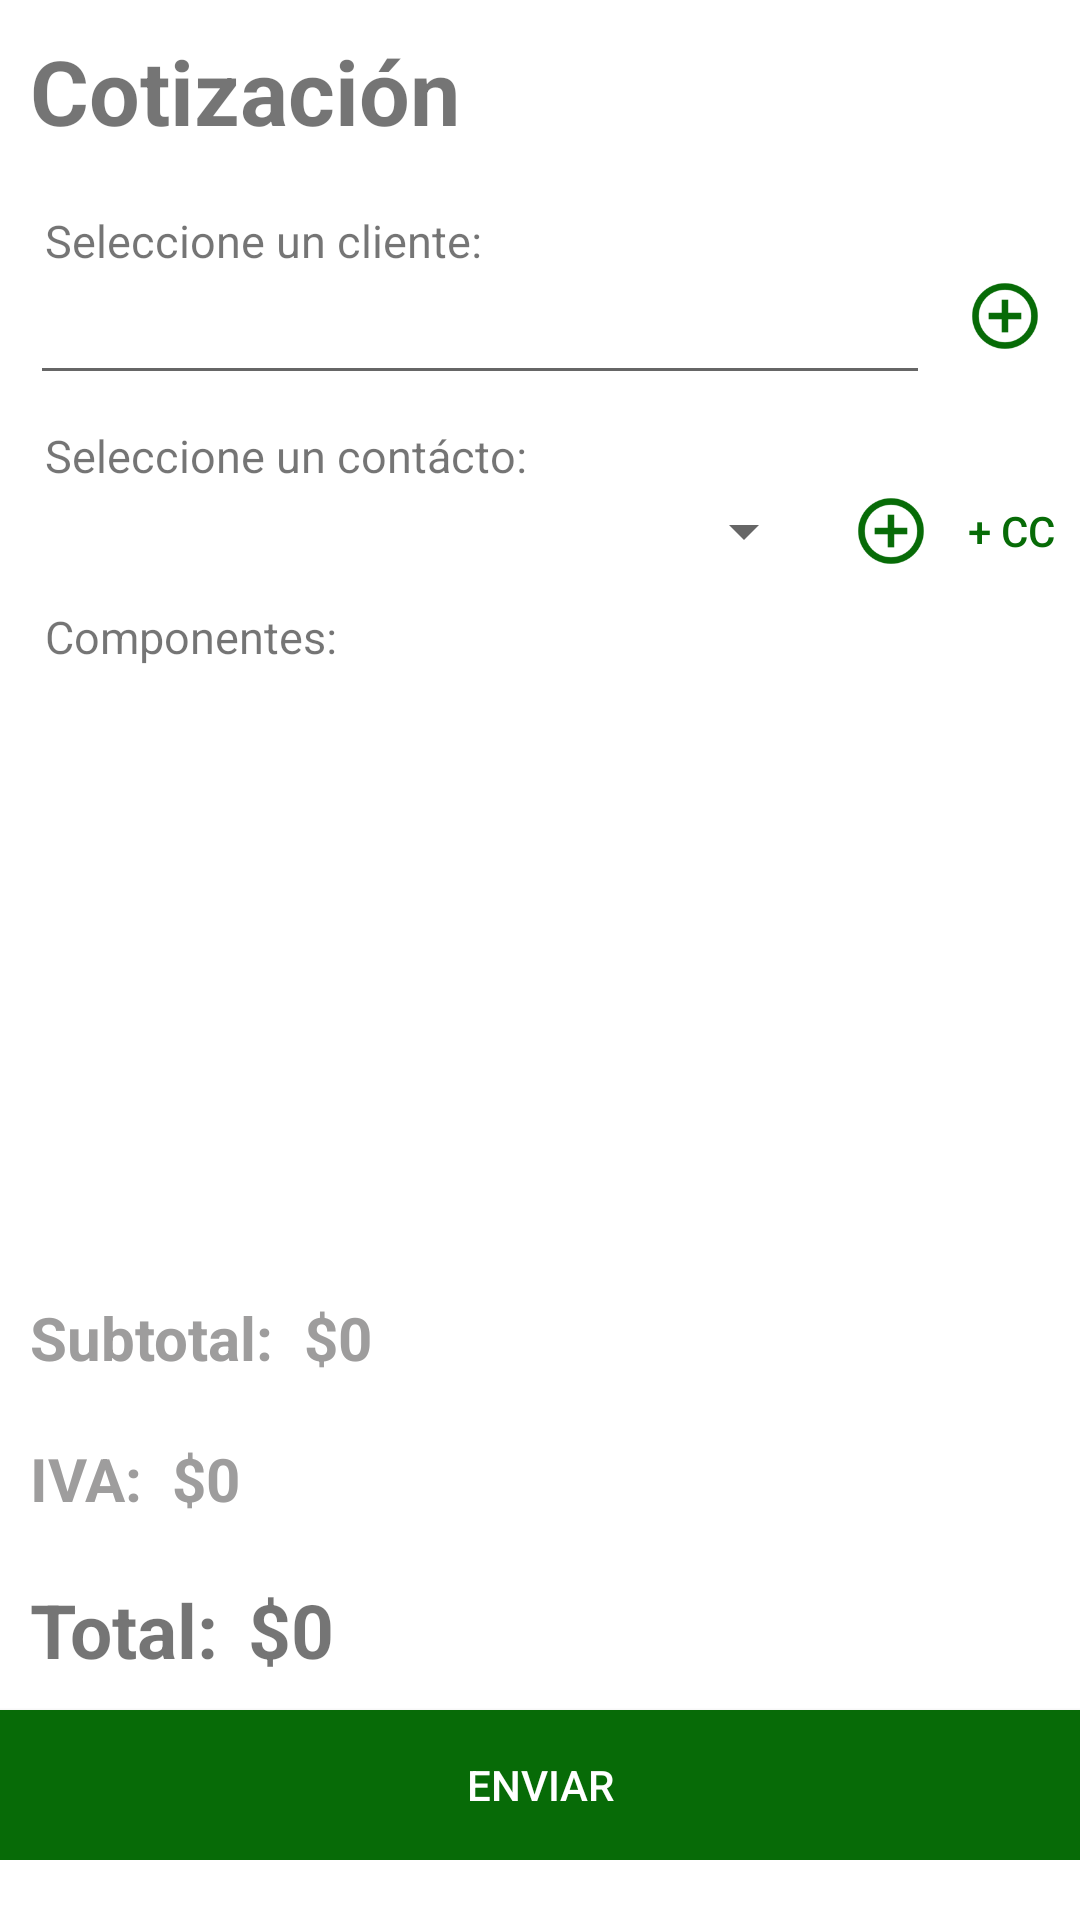

Write the Android layout XML for this screen, with the resource values it uses.
<!-- AndroidManifest.xml: activity theme Others -->
<!-- res/layout/activity_cotizar_maquina.xml -->
<?xml version="1.0" encoding="utf-8"?>

<ScrollView
    xmlns:android="http://schemas.android.com/apk/res/android"
    xmlns:app="http://schemas.android.com/apk/res-auto"
    xmlns:tools="http://schemas.android.com/tools"
    android:layout_width="match_parent"
    android:layout_height="match_parent"
    android:orientation="vertical"
    tools:context="android.primer.bryanalvarez.captura_info_gt.Activities.CotizarMaquinaActivity">

    <LinearLayout
        android:layout_width="match_parent"
        android:layout_height="match_parent"
        android:orientation="vertical">
    <LinearLayout
        android:layout_width="match_parent"
        android:layout_height="50dp"
        android:orientation="horizontal"
        android:layout_margin="10dp">

        <TextView
            android:layout_width="wrap_content"
            android:layout_height="35dp"
            android:textSize="30dp"
            android:textStyle="bold"
            android:text="Cotización"/>

    </LinearLayout>
    <LinearLayout
        android:layout_width="match_parent"
        android:layout_height="wrap_content"
        android:orientation="vertical"
        android:id="@+id/linear_layout_cliente_contacto">
        <TextView
            android:layout_width="match_parent"
            android:layout_height="wrap_content"
            android:text="Seleccione un cliente:"
            android:layout_marginLeft="15dp"
            android:textSize="15dp"/>

        <LinearLayout
            android:layout_width="match_parent"
            android:layout_height="wrap_content"
            android:orientation="horizontal">

            

            <AutoCompleteTextView
                android:layout_marginLeft="10dp"
                android:id="@+id/spinner_clientes"
                android:layout_width="300dp"
                android:layout_height="wrap_content"
                android:layout_marginBottom="10dp"></AutoCompleteTextView>

            <ImageButton
                android:id="@+id/ib_crear_cliente"
                android:layout_width="30dp"
                android:layout_height="30dp"
                android:layout_marginLeft="10dp"
                android:background="@mipmap/ic_crear"/>

        </LinearLayout>



        <TextView
            android:layout_width="match_parent"
            android:layout_height="wrap_content"
            android:text="Seleccione un contácto:"
            android:layout_marginLeft="15dp"
            android:textSize="15dp"/>

        <LinearLayout
            android:layout_width="match_parent"
            android:layout_height="wrap_content"
            android:orientation="horizontal">

            <Spinner
                android:layout_marginLeft="10dp"
                android:id="@+id/spinner_contactos"
                android:layout_width="262dp"
                android:layout_height="30dp"
                android:layout_marginBottom="10dp"></Spinner>

            <ImageButton
                android:id="@+id/ib_crear_contacto"
                android:layout_width="30dp"
                android:layout_height="30dp"
                android:layout_marginLeft="10dp"
                android:background="@mipmap/ic_crear"/>

            <Button
                android:id="@+id/ib_copiar_a_contactos"
                android:layout_width="30dp"
                android:layout_height="30dp"
                android:layout_marginLeft="10dp"
                android:background="@android:color/transparent"
                android:text="+ CC"
                android:textColor="@color/colorPrimary" />

        </LinearLayout>
    </LinearLayout>


        <TextView
            android:layout_width="match_parent"
            android:layout_height="wrap_content"
            android:text="Componentes:"
            android:layout_marginLeft="15dp"
            android:textSize="15dp"/>

    <android.support.v7.widget.RecyclerView
        android:layout_marginLeft="5dp"
        android:layout_marginRight="5dp"
        android:id="@+id/listViewComponentes"
        android:layout_width="match_parent"
        android:layout_height="200dp"></android.support.v7.widget.RecyclerView>


    <LinearLayout
        android:layout_width="match_parent"
        android:layout_height="wrap_content"
        android:orientation="horizontal"
        android:layout_margin="10dp">

        <TextView
            android:layout_width="wrap_content"
            android:layout_height="wrap_content"
            android:text="Subtotal:"
            android:textSize="20dp"
            android:textStyle="bold"
            android:layout_marginRight="10dp"
            android:textColor="#9e9d9d"/>
        <TextView
            android:id="@+id/tv_total_cotizar_sin_iva_maquina"
            android:layout_width="wrap_content"
            android:layout_height="wrap_content"
            android:text="$0"
            android:textSize="20dp"
            android:textStyle="bold"
            android:textColor="#9e9d9d"/>

    </LinearLayout>

    <LinearLayout
        android:layout_width="match_parent"
        android:layout_height="wrap_content"
        android:orientation="horizontal"
        android:layout_margin="10dp">

        <TextView
            android:layout_width="wrap_content"
            android:layout_height="wrap_content"
            android:text="IVA:"
            android:textSize="20dp"
            android:textStyle="bold"
            android:layout_marginRight="10dp"
            android:textColor="#9e9d9d"/>
        <TextView
            android:id="@+id/tv_total_cotizar_iva_maquina"
            android:layout_width="wrap_content"
            android:layout_height="wrap_content"
            android:text="$0"
            android:textSize="20dp"
            android:textStyle="bold"
            android:textColor="#9e9d9d"/>

    </LinearLayout>



    <LinearLayout
        android:layout_width="match_parent"
        android:layout_height="wrap_content"
        android:orientation="horizontal"
        android:layout_margin="10dp">

        <TextView
            android:layout_height="wrap_content"
            android:layout_width="wrap_content"
            android:text="Total:"
            android:textSize="25dp"
            android:textStyle="bold"
            android:layout_marginRight="10dp"/>
        <TextView
            android:id="@+id/tv_total_cotizar_maquina"
            android:layout_width="wrap_content"
            android:layout_height="wrap_content"
            android:text="$0"
            android:textSize="25dp"
            android:textStyle="bold"/>

    </LinearLayout>

        <Button
            android:id="@+id/bt_cotizar_maquina"
            android:layout_width="match_parent"
            android:layout_height="50dp"
            android:text="Enviar"
            android:layout_gravity="bottom"
            android:layout_margin="0dp"
            android:layout_marginBottom="0dp"
            android:textColor="@color/colorWhite"
            android:background="@color/colorPrimary"/>

    </LinearLayout>
</ScrollView>
<!-- resources referenced by this layout -->
<resources>
  <color name="colorPrimary">#076b07</color>
  <color name="colorWhite">#ffff</color>
  <!-- mipmap ic_crear: png bitmap (mipmap-hdpi, 1441 bytes) -->
  <style name="Others" parent="Theme.AppCompat.Light.DarkActionBar">
          
          <item name="colorPrimary">@color/colorPrimary</item>
          <item name="colorPrimaryDark">@color/colorPrimaryDark</item>
          <item name="colorAccent">@color/colorAccent</item>
          <item name="android:windowBackground">@color/colorWhite</item>
      </style>
  <color name="colorPrimaryDark">#076b07</color>
  <color name="colorAccent">#489948</color>
</resources>
